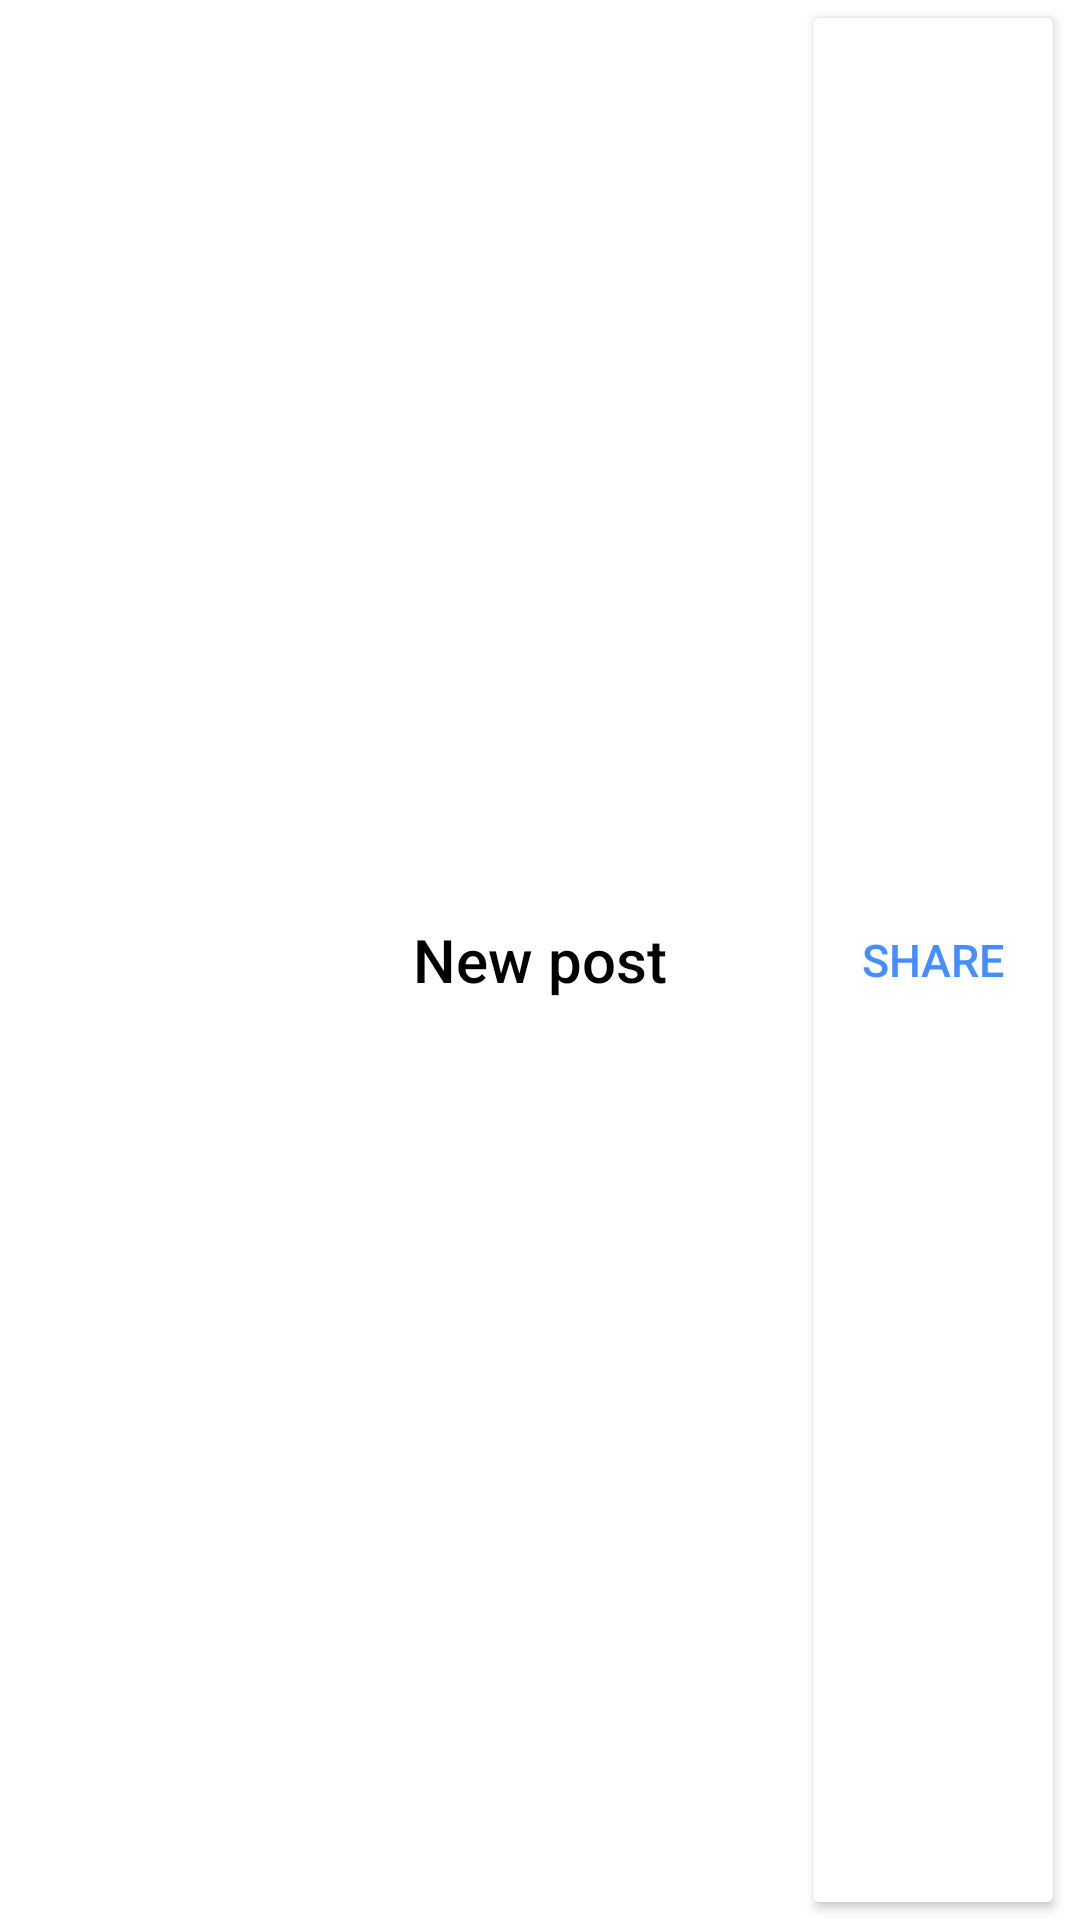

Android layout source for this screen:
<!-- AndroidManifest.xml: application theme Theme.Parstagram -->
<!-- res/layout/header_new_post.xml -->
<?xml version="1.0" encoding="utf-8"?>
<RelativeLayout android:id="@+id/id_newPostHeader"
    android:layout_width="match_parent"
    android:layout_height="40dp"
    android:layout_alignParentTop="true"
    android:layout_centerHorizontal="true"
    xmlns:android="http://schemas.android.com/apk/res/android">

    <TextView
        android:id="@+id/id_name"
        style="@style/TextAppearance.AppCompat.Title"
        android:layout_width="wrap_content"
        android:layout_height="wrap_content"
        android:layout_centerInParent="true"
        android:textColor="@color/black"
        android:text="New post" />

    <RelativeLayout
        android:id="@+id/id_shareLayout"
        android:layout_width="wrap_content"
        android:layout_height="match_parent"
        android:layout_alignParentEnd="true"
        android:layout_centerVertical="true"
        android:layout_marginEnd="5dp" >

        <Button
            android:id="@+id/id_sharePostBtn"
            android:layout_width="wrap_content"
            android:layout_height="match_parent"
            android:backgroundTint="@color/white"
            android:text="Share"
            android:textColor="@color/ig_light_blue"
            android:textSize="15dp"  />

        <ProgressBar
            android:id="@+id/id_shareProgress"
            android:layout_width="wrap_content"
            android:layout_height="wrap_content"
            android:layout_centerInParent="true"
            android:elevation="7dp"
            android:indeterminateDrawable="@drawable/progress"
            android:scaleX=".5"
            android:scaleY=".5"
            android:visibility="gone" />
    </RelativeLayout>
</RelativeLayout>
<!-- resources referenced by this layout -->
<resources>
  <color name="black">#FF000000</color>
  <color name="ig_light_blue">#458EFF</color>
  <color name="white">#FFFFFFFF</color>
  <!-- drawable progress (drawable) -->
  <?xml version="1.0" encoding="utf-8"?>
  <rotate xmlns:android="http://schemas.android.com/apk/res/android"
      android:pivotX="50%"
      android:pivotY="50%"
      android:fromDegrees="0"
      android:toDegrees="360">
      <shape android:shape="ring" android:innerRadiusRatio="3"
          android:thicknessRatio="6" android:useLevel="false">
  
          <size android:width="76dip" android:height="76dip" />
          <gradient android:type="linear" android:useLevel="false"
              android:startColor="#FEDA75"
              android:centerColor="#DD2A7B"
              android:endColor="#515BD4"
              android:angle="0"
              />
      </shape>
  </rotate>
  <style name="Theme.Parstagram" parent="Theme.MaterialComponents.Light.DarkActionBar">
          
          <item name="colorPrimary">#00ffffff</item>
          <item name="colorPrimaryVariant">@color/purple_700</item>
          <item name="colorOnPrimary">@color/white</item>
          
          <item name="colorSecondary">@color/teal_200</item>
          <item name="colorSecondaryVariant">@color/teal_700</item>
          <item name="colorOnSecondary">@color/black</item>
          
          <item name="android:statusBarColor" tools:targetApi="l">@color/ig_light_blue</item>
          
          <item name="android:windowAnimationStyle">@null</item>
      </style>
  <color name="purple_700">#FF3700B3</color>
  <color name="teal_200">#FF03DAC5</color>
  <color name="teal_700">#FF018786</color>
</resources>
